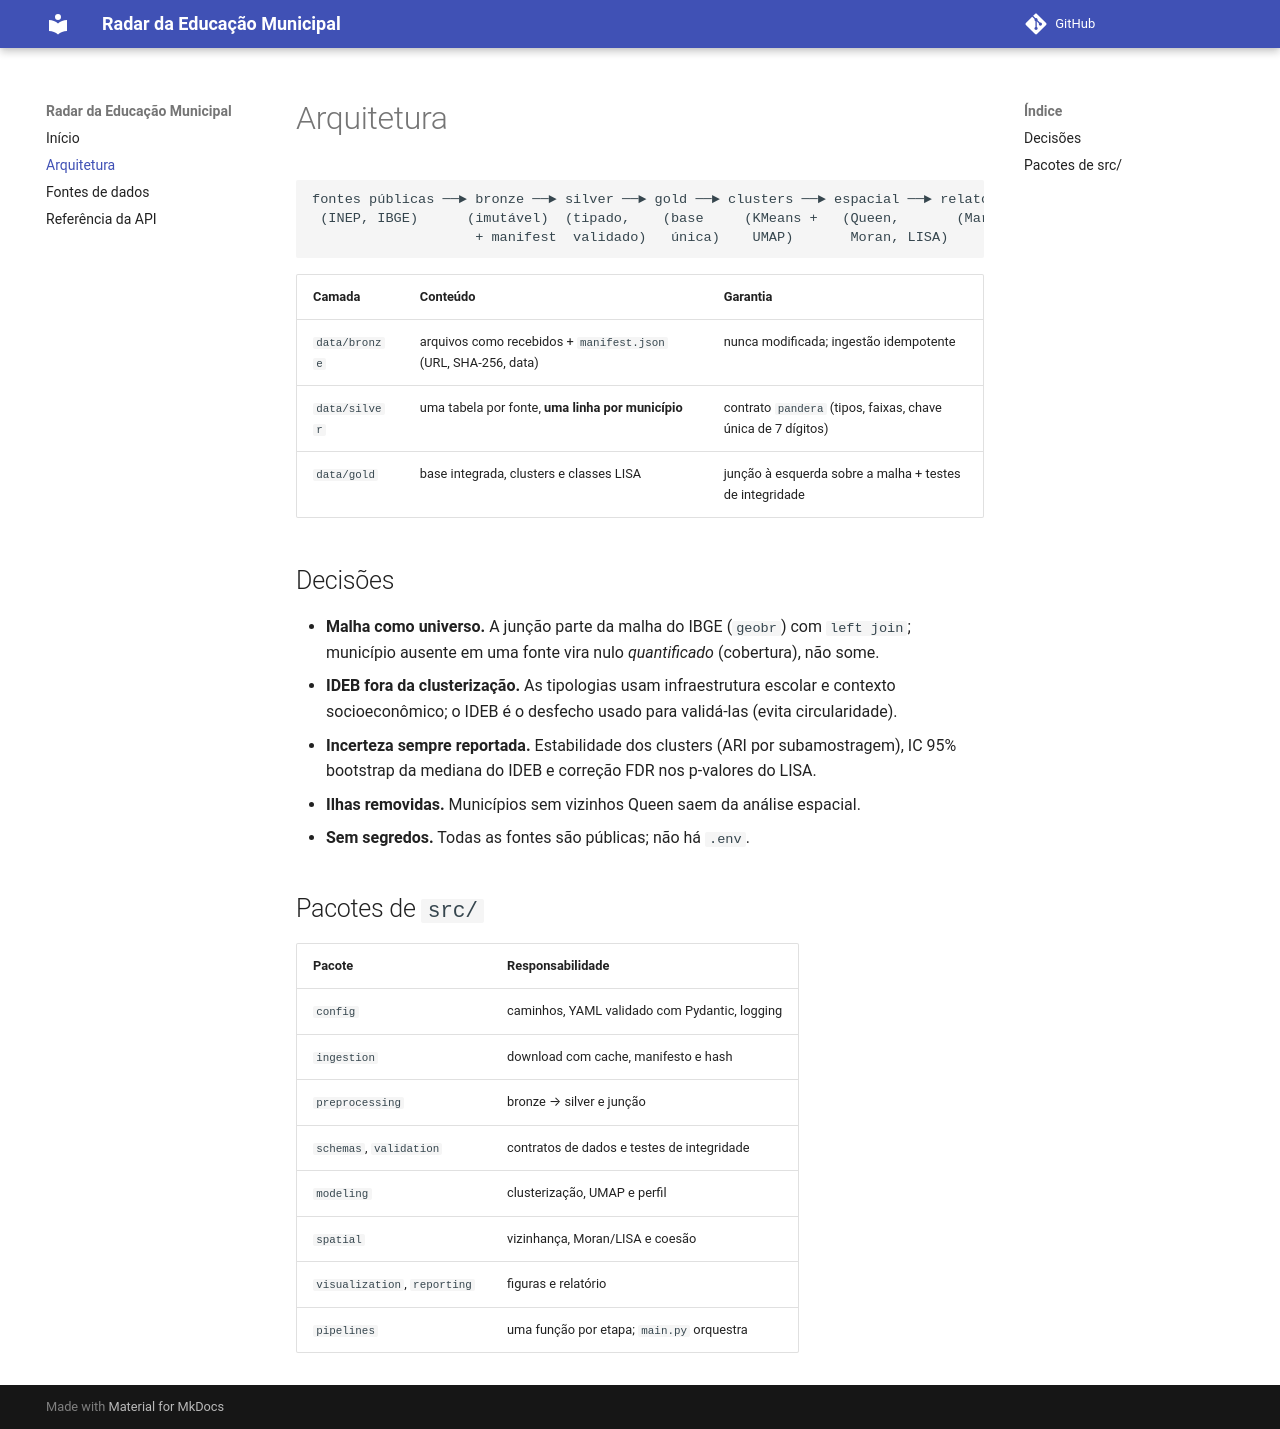

repository: luanfreitas5/radar-educacao-municipal · page: architecture/index.html · generator: mkdocs

# Arquitetura

```
fontes públicas ──► bronze ──► silver ──► gold ──► clusters ──► espacial ──► relatório
 (INEP, IBGE)      (imutável)  (tipado,    (base     (KMeans +   (Queen,       (Markdown)
                    + manifest  validado)   única)    UMAP)       Moran, LISA)
```

| Camada | Conteúdo | Garantia |
|---|---|---|
| `data/bronze` | arquivos como recebidos + `manifest.json` (URL, SHA-256, data) | nunca modificada; ingestão idempotente |
| `data/silver` | uma tabela por fonte, **uma linha por município** | contrato `pandera` (tipos, faixas, chave única de 7 dígitos) |
| `data/gold` | base integrada, clusters e classes LISA | junção à esquerda sobre a malha + testes de integridade |

## Decisões

- **Malha como universo.** A junção parte da malha do IBGE (`geobr`) com `left join`;
  município ausente em uma fonte vira nulo *quantificado* (cobertura), não some.
- **IDEB fora da clusterização.** As tipologias usam infraestrutura escolar e contexto
  socioeconômico; o IDEB é o desfecho usado para validá-las (evita circularidade).
- **Incerteza sempre reportada.** Estabilidade dos clusters (ARI por subamostragem),
  IC 95% bootstrap da mediana do IDEB e correção FDR nos p-valores do LISA.
- **Ilhas removidas.** Municípios sem vizinhos Queen saem da análise espacial.
- **Sem segredos.** Todas as fontes são públicas; não há `.env`.

## Pacotes de `src/`

| Pacote | Responsabilidade |
|---|---|
| `config` | caminhos, YAML validado com Pydantic, logging |
| `ingestion` | download com cache, manifesto e hash |
| `preprocessing` | bronze → silver e junção |
| `schemas`, `validation` | contratos de dados e testes de integridade |
| `modeling` | clusterização, UMAP e perfil |
| `spatial` | vizinhança, Moran/LISA e coesão |
| `visualization`, `reporting` | figuras e relatório |
| `pipelines` | uma função por etapa; `main.py` orquestra |
